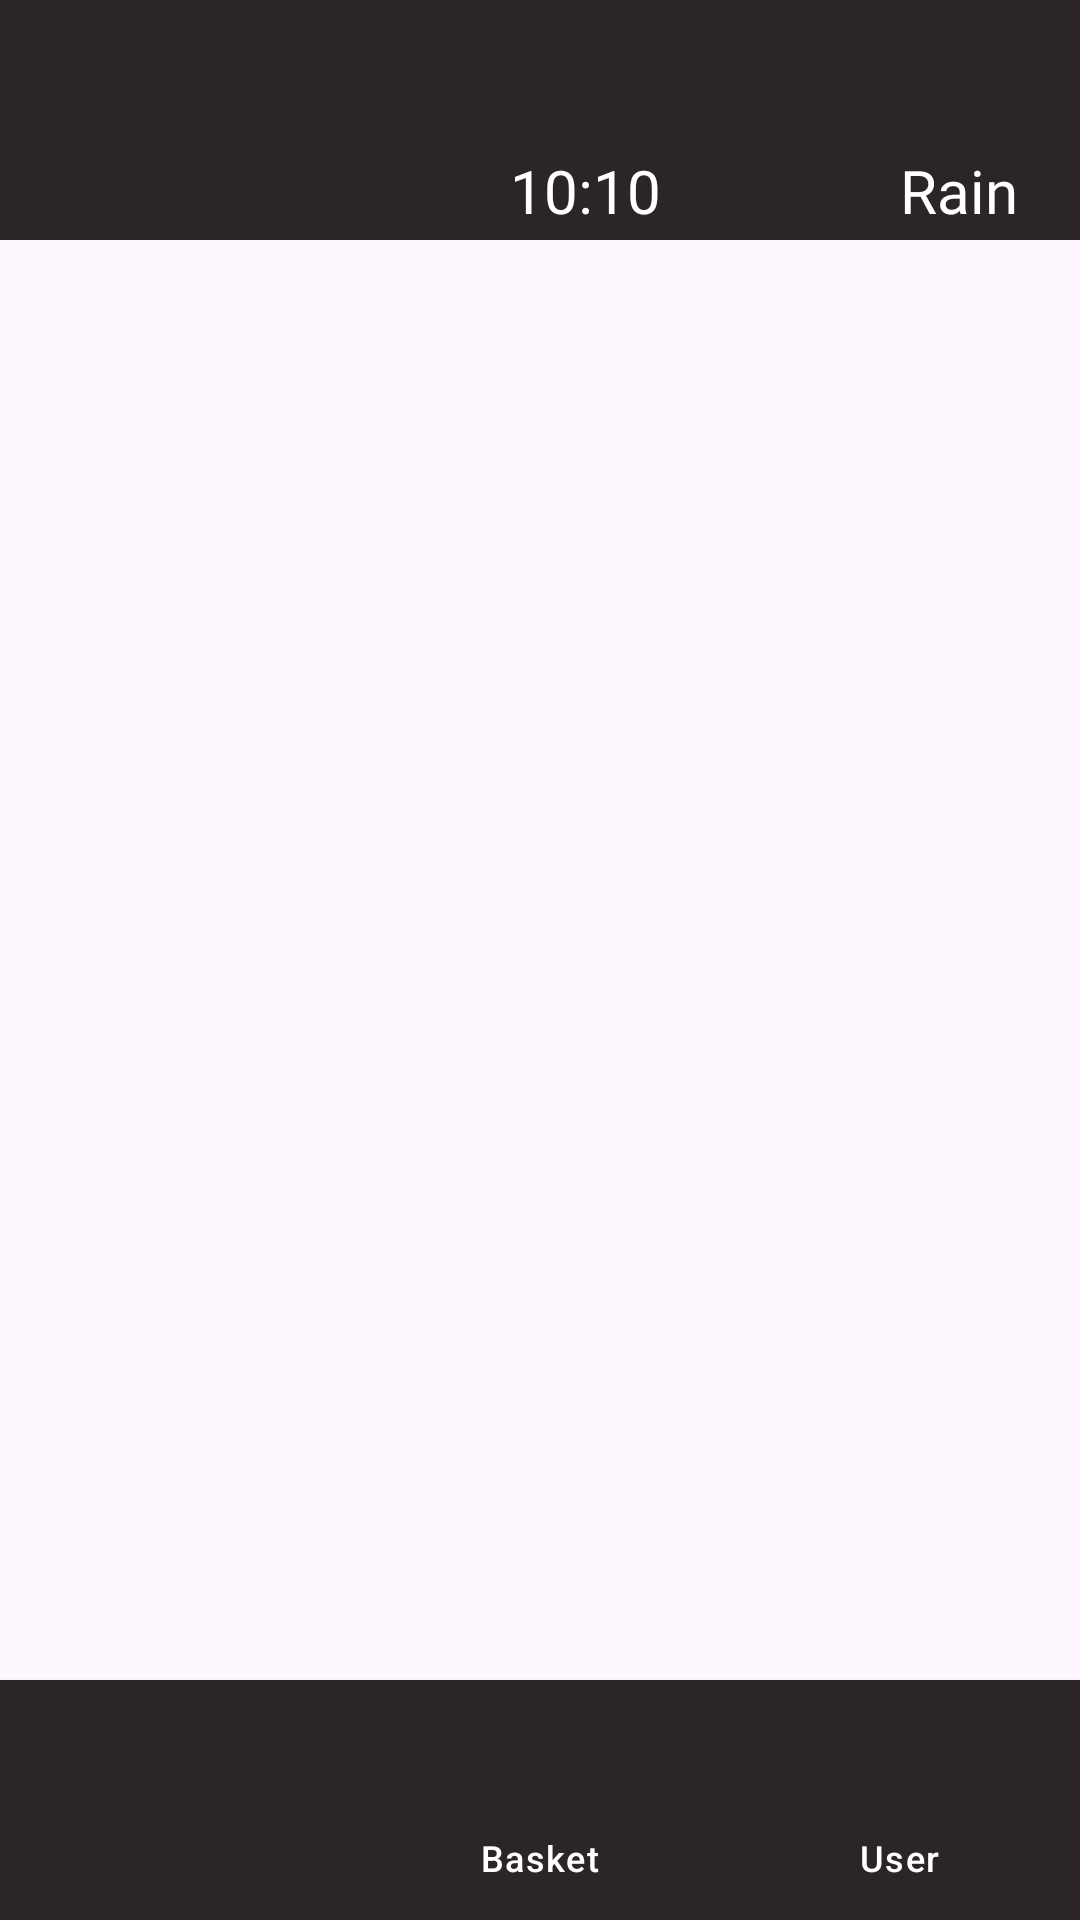

Android layout source for this screen:
<!-- AndroidManifest.xml: application theme Theme.Overflow -->
<!-- res/layout/activity_main.xml -->
<?xml version="1.0" encoding="utf-8"?>
<androidx.constraintlayout.widget.ConstraintLayout xmlns:android="http://schemas.android.com/apk/res/android"
    xmlns:app="http://schemas.android.com/apk/res-auto"
    xmlns:tools="http://schemas.android.com/tools"
    android:id="@+id/main"
    android:layout_width="match_parent"
    android:layout_height="match_parent"
    tools:context=".MainActivity">

    <FrameLayout
        android:id="@+id/frameLayout_top"
        android:layout_width="match_parent"
        android:layout_height="80dp"
        android:background="@color/marron"
        app:layout_constraintEnd_toEndOf="parent"
        app:layout_constraintStart_toStartOf="parent"
        app:layout_constraintTop_toTopOf="parent">

        <TextView
            android:id="@+id/id_app_timer"
            style="@style/time_weather_text_style"
            android:layout_width="wrap_content"
            android:layout_height="wrap_content"
            android:layout_marginStart="170dp"
            android:layout_marginTop="@dimen/margin_timer_weather_top"
            android:gravity="center"
            android:text="@string/real_timer"
            app:layout_constraintEnd_toEndOf="parent" />

        <TextView
            android:id="@+id/id_app_weather"
            style="@style/time_weather_text_style"
            android:layout_width="wrap_content"
            android:layout_height="wrap_content"
            android:layout_marginStart="300dp"
            android:layout_marginTop="@dimen/margin_timer_weather_top"
            android:text="@string/real_weather"

            />
    </FrameLayout>


    <FrameLayout
        android:id="@+id/fragment_container_home"
        android:layout_width="match_parent"
        android:layout_height="wrap_content"
        app:layout_constraintEnd_toEndOf="parent"
        app:layout_constraintStart_toStartOf="parent"
        app:layout_constraintTop_toBottomOf="@+id/frameLayout_top" />

    <com.google.android.material.bottomnavigation.BottomNavigationView
        android:id="@+id/bottomNavigationView"
        android:layout_width="match_parent"
        android:layout_height="80dp"
        app:layout_constraintBottom_toBottomOf="parent"
        app:layout_constraintEnd_toEndOf="parent"
        app:layout_constraintStart_toStartOf="parent"
        android:background="@color/marron"
        android:outlineAmbientShadowColor="@color/black"
        app:itemTextColor="@drawable/bottom_nav_color"
        app:menu="@menu/bottom_nav_bar"
        />

</androidx.constraintlayout.widget.ConstraintLayout>
<!-- resources referenced by this layout -->
<resources>
  <color name="black">#FF000000</color>
  <color name="marron">#2C2525</color>
  <dimen name="margin_timer_weather_top">50dp</dimen>
  <!-- drawable bottom_nav_color (drawable) -->
  <?xml version="1.0" encoding="utf-8"?>
  <selector xmlns:android="http://schemas.android.com/apk/res/android">
      <item android:state_checked="true" android:color="@color/marron"/>
      <item android:state_checked="false" android:color="@color/white"/>
  </selector>
  <string name="real_timer">10:10</string>
  <string name="real_weather">Rain</string>
  <style name="time_weather_text_style">
          <item name="android:textColor">@color/white</item>
          <item name="android:textSize">20dp</item>
          <item name="android:fontFamily">@font/sono_bold</item>
      </style>
  <style name="Theme.Overflow" parent="Base.Theme.Overflow" />
  <color name="white">#FFFFFFFF</color>
  <style name="Base.Theme.Overflow" parent="Theme.Material3.DayNight.NoActionBar">
          
          
      </style>
</resources>
